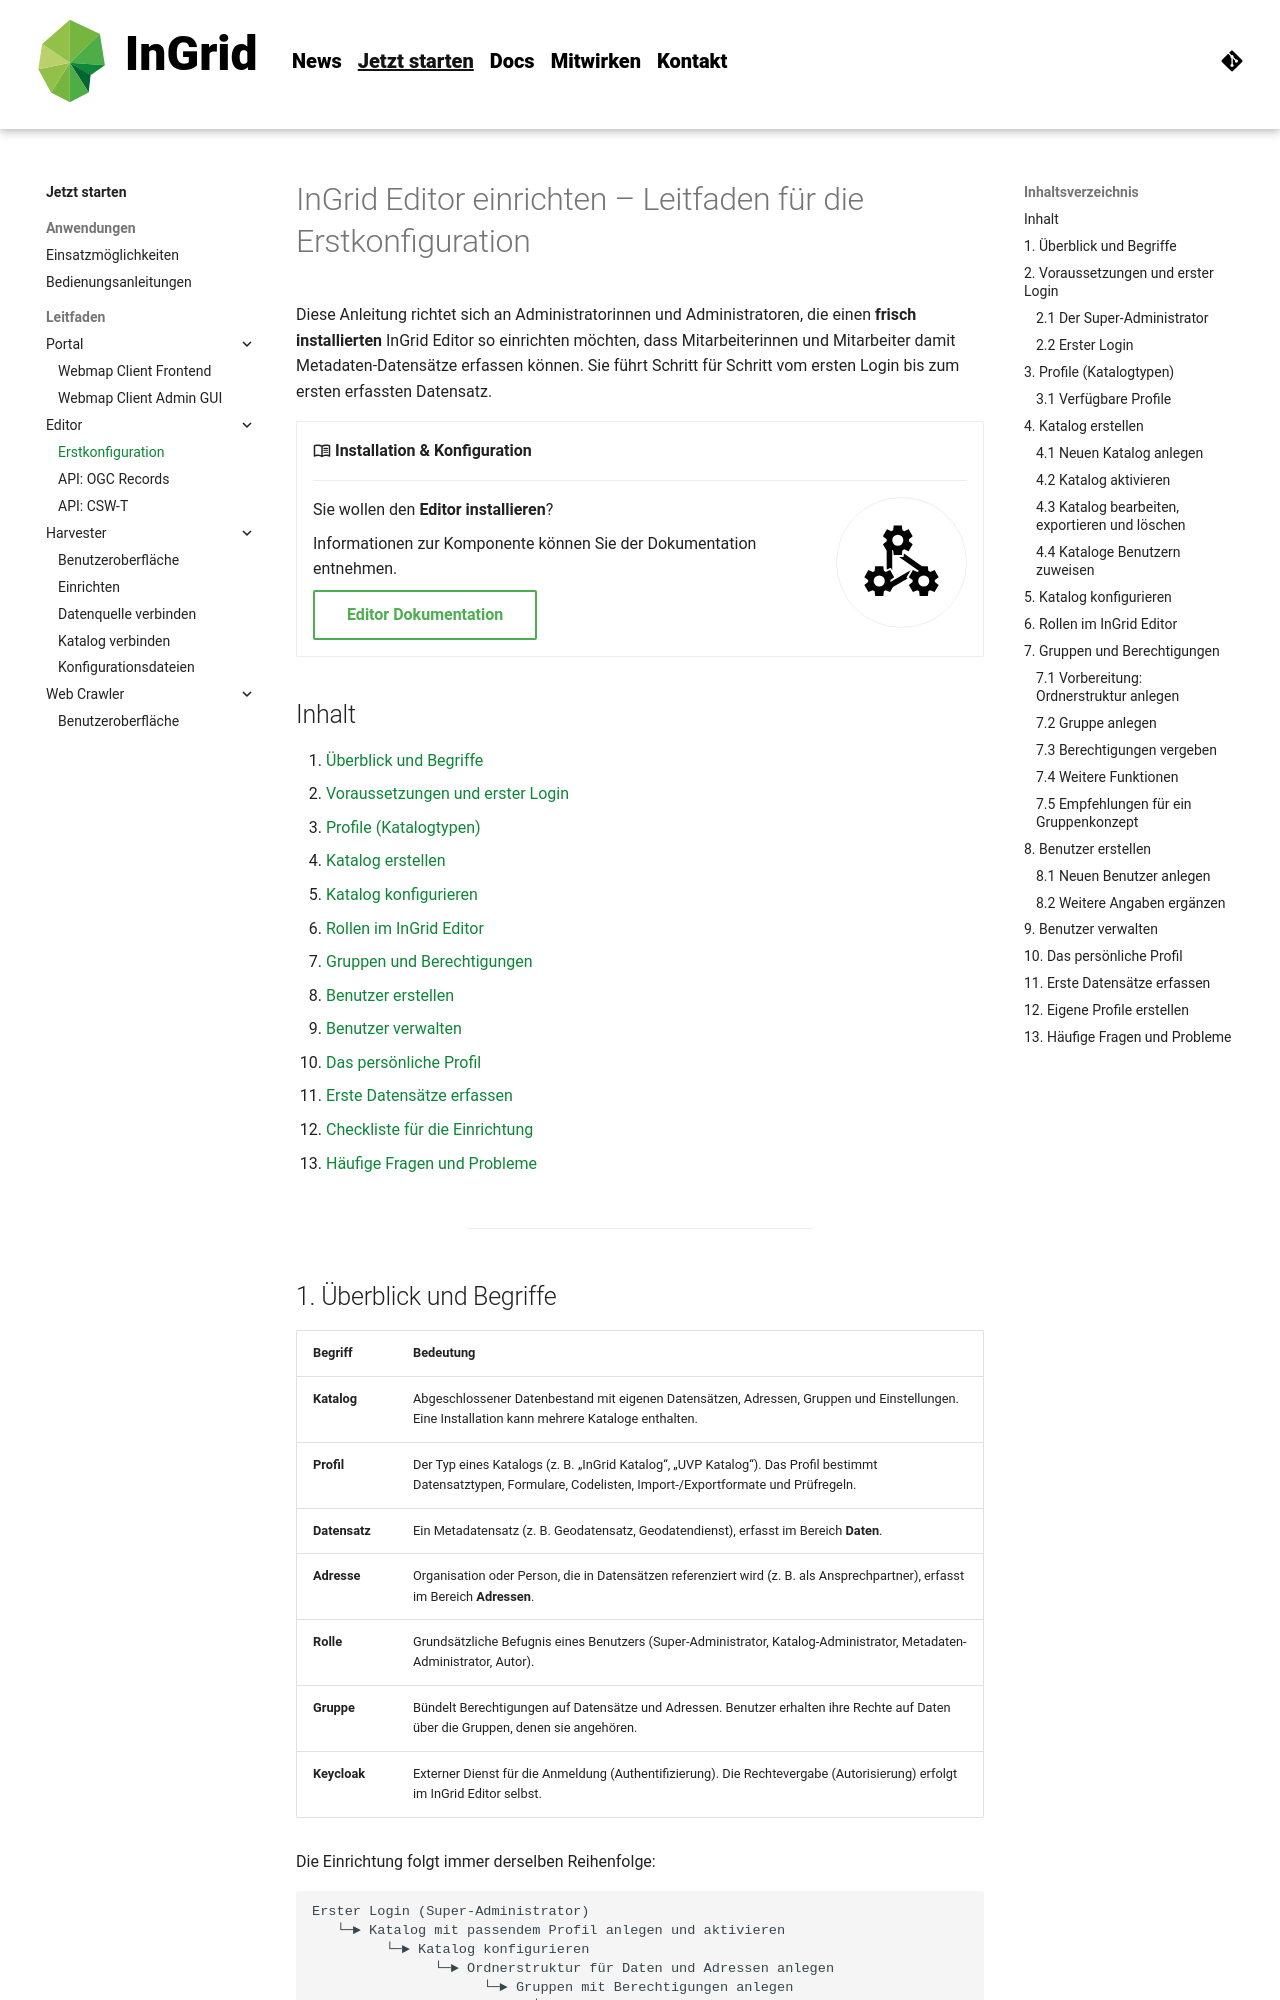

repository: informationgrid/ingrid-oss.eu · page: 8.5.0/guides/editor-user-guide/index.html · generator: mkdocs

---
title: Editor - Erstkonfiguration
description: Der InGrid Editor ermöglicht die Erfassung beliebiger Formulare und bietet einen umfangreichen Workflow, der den Import sowie Export von unterschiedlichen Formaten erlaubt.
---

# InGrid Editor einrichten – Leitfaden für die Erstkonfiguration

Diese Anleitung richtet sich an Administratorinnen und Administratoren, die einen **frisch installierten** InGrid
Editor so einrichten möchten, dass Mitarbeiterinnen und Mitarbeiter damit Metadaten-Datensätze erfassen
können. Sie führt Schritt für Schritt vom ersten Login bis zum ersten erfassten Datensatz.

<div class="grid cards" markdown>

-   :material-book-open-variant-outline: __Installation & Konfiguration__

    ---

    ![](../assets/pictogram/component_exchange.svg "Installation"){ class="grid-pictogram" }

    Sie wollen den **Editor installieren**?

    Informationen zur Komponente können Sie der Dokumentation entnehmen.

    [Editor Dokumentation]({{ fix_url('components/editor.md') }}){ .md-button }

</div>

## Inhalt

1. [Überblick und Begriffe](#1-überblick-und-begriffe)
2. [Voraussetzungen und erster Login](#2-voraussetzungen-und-erster-login)
3. [Profile (Katalogtypen)](#3-profile-katalogtypen)
4. [Katalog erstellen](#4-katalog-erstellen)
5. [Katalog konfigurieren](#5-katalog-konfigurieren)
6. [Rollen im InGrid Editor](#6-rollen-im-ingrid-editor)
7. [Gruppen und Berechtigungen](#7-gruppen-und-berechtigungen)
8. [Benutzer erstellen](#8-benutzer-erstellen)
9. [Benutzer verwalten](#9-benutzer-verwalten)
10. [Das persönliche Profil](#10-das-persönliche-profil)
11. [Erste Datensätze erfassen](#11-erste-datensätze-erfassen)
12. [Checkliste für die Einrichtung](#12-checkliste-für-die-einrichtung)
13. [Häufige Fragen und Probleme](#13-häufige-fragen-und-probleme)

---

## 1. Überblick und Begriffe

| Begriff                | Bedeutung                                                                                                                                                                         |
| ---------------------- | --------------------------------------------------------------------------------------------------------------------------------------------------------------------------------- |
| **Katalog**            | Abgeschlossener Datenbestand mit eigenen Datensätzen, Adressen, Gruppen und Einstellungen. Eine Installation kann mehrere Kataloge enthalten.                                      |
| **Profil**             | Der Typ eines Katalogs (z. B. „InGrid Katalog“, „UVP Katalog“). Das Profil bestimmt Datensatztypen, Formulare, Codelisten, Import-/Exportformate und Prüfregeln.                  |
| **Datensatz**          | Ein Metadatensatz (z. B. Geodatensatz, Geodatendienst), erfasst im Bereich **Daten**.                                                                                             |
| **Adresse**            | Organisation oder Person, die in Datensätzen referenziert wird (z. B. als Ansprechpartner), erfasst im Bereich **Adressen**.                                                      |
| **Rolle**              | Grundsätzliche Befugnis eines Benutzers (Super-Administrator, Katalog-Administrator, Metadaten-Administrator, Autor).                                                             |
| **Gruppe**             | Bündelt Berechtigungen auf Datensätze und Adressen. Benutzer erhalten ihre Rechte auf Daten über die Gruppen, denen sie angehören.                                                 |
| **Keycloak**           | Externer Dienst für die Anmeldung (Authentifizierung). Die Rechtevergabe (Autorisierung) erfolgt im InGrid Editor selbst.                                                          |

Die Einrichtung folgt immer derselben Reihenfolge:

```
Erster Login (Super-Administrator)
   └─► Katalog mit passendem Profil anlegen und aktivieren
         └─► Katalog konfigurieren
               └─► Ordnerstruktur für Daten und Adressen anlegen
                     └─► Gruppen mit Berechtigungen anlegen
                           └─► Benutzer anlegen und Gruppen zuweisen
                                 └─► Datensätze erfassen
```

---
